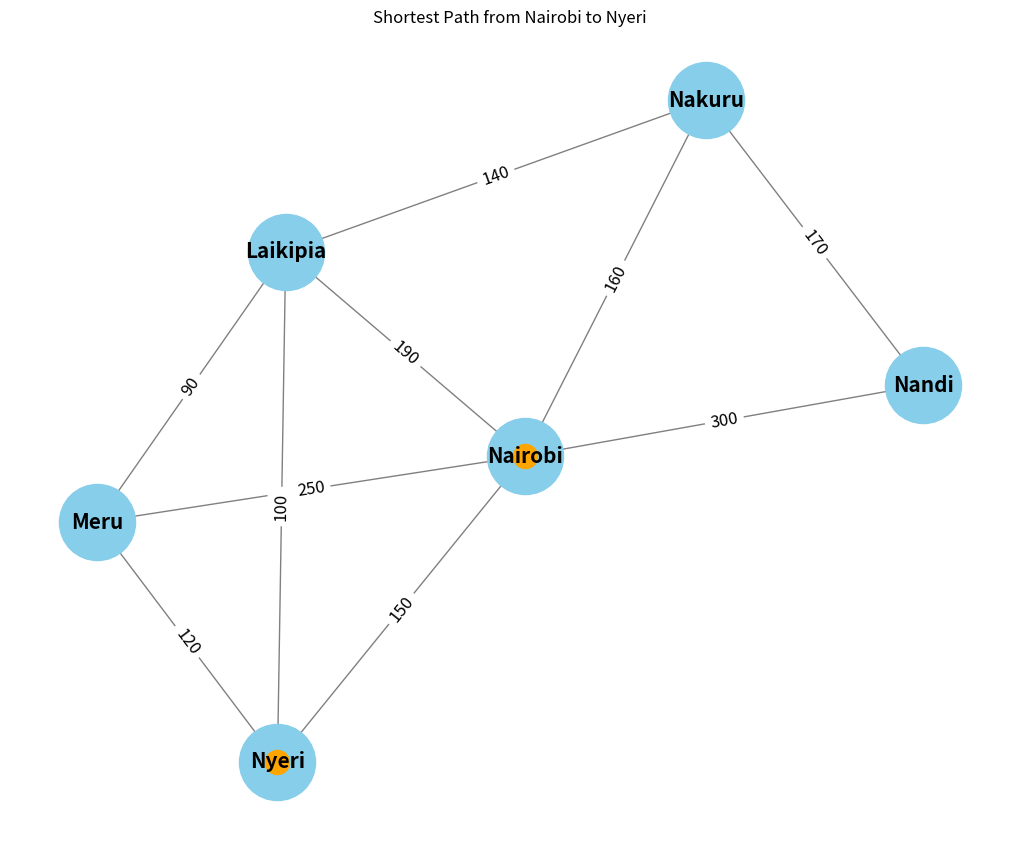

Write Python code to recreate this figure.
import heapq
import matplotlib.pyplot as plt
import networkx as nx

# Define the graph as an adjacency list
graph = {
    'Nairobi': {'Nyeri': 150, 'Nakuru': 160, 'Laikipia': 190, 'Nandi': 300, 'Meru': 250},
    'Nyeri': {'Nairobi': 150, 'Laikipia': 100, 'Meru': 120},
    'Nakuru': {'Nairobi': 160, 'Laikipia': 140, 'Nandi': 170},
    'Laikipia': {'Nairobi': 190, 'Nyeri': 100, 'Nakuru': 140, 'Meru': 90},
    'Nandi': {'Nairobi': 300, 'Nakuru': 170},
    'Meru': {'Nairobi': 250, 'Nyeri': 120, 'Laikipia': 90},
}

# Dijkstra's algorithm implementation
def dijkstra(graph, start):
    queue = []
    heapq.heappush(queue, (0, start))
    distances = {node: float('infinity') for node in graph}
    distances[start] = 0
    shortest_path = {}
    
    while queue:
        current_distance, current_node = heapq.heappop(queue)
        
        if current_distance > distances[current_node]:
            continue
        
        for neighbor, weight in graph[current_node].items():
            distance = current_distance + weight
            
            if distance < distances[neighbor]:
                distances[neighbor] = distance
                heapq.heappush(queue, (distance, neighbor))
                shortest_path[neighbor] = current_node
    
    return distances, shortest_path

# Find the shortest path from Nairobi to all other nodes
distances, shortest_path = dijkstra(graph, 'Nairobi')

# Function to reconstruct the path
def reconstruct_path(shortest_path, start, end):
    path = []
    while end:
        path.append(end)
        end = shortest_path.get(end)
    return path[::-1]

# Find the path from Nairobi to Nyeri
path = reconstruct_path(shortest_path, 'Nairobi', 'Nyeri')

# Print the path and distances
print("Shortest path from Nairobi to Nyeri:", path)
print("Distances:", distances)

# Visualization using NetworkX and Matplotlib
G = nx.Graph()

# Add nodes and edges to the graph
for node in graph:
    for neighbor, weight in graph[node].items():
        G.add_edge(node, neighbor, weight=weight)

pos = nx.spring_layout(G)  # positions for all nodes
edge_labels = {(u, v): f'{d["weight"]}' for u, v, d in G.edges(data=True)}

plt.figure(figsize=(10, 8))
nx.draw(G, pos, with_labels=True, node_size=3000, node_color='skyblue', font_size=15, font_weight='bold', edge_color='gray')
nx.draw_networkx_edge_labels(G, pos, edge_labels=edge_labels, font_size=12)
nx.draw_networkx_nodes(G, pos, nodelist=path, node_color='orange')

plt.title("Shortest Path from Nairobi to Nyeri")
plt.show()
